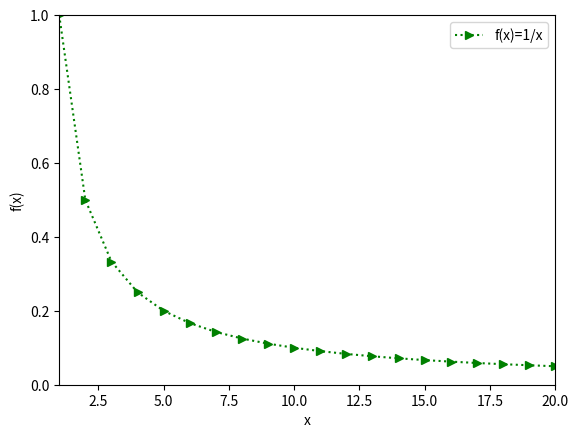

Here is the Python script that generated this plot:
import numpy as np
import matplotlib.pyplot as plt

x = np.linspace(1, 20, 20)
print(x)
plt.plot(x, 1/x, ':>g', label='f(x)=1/x')
plt.xlabel('x')
plt.ylabel('f(x)')
plt.legend()
plt.axis([1, len(x), 0, 1])
plt.show()
